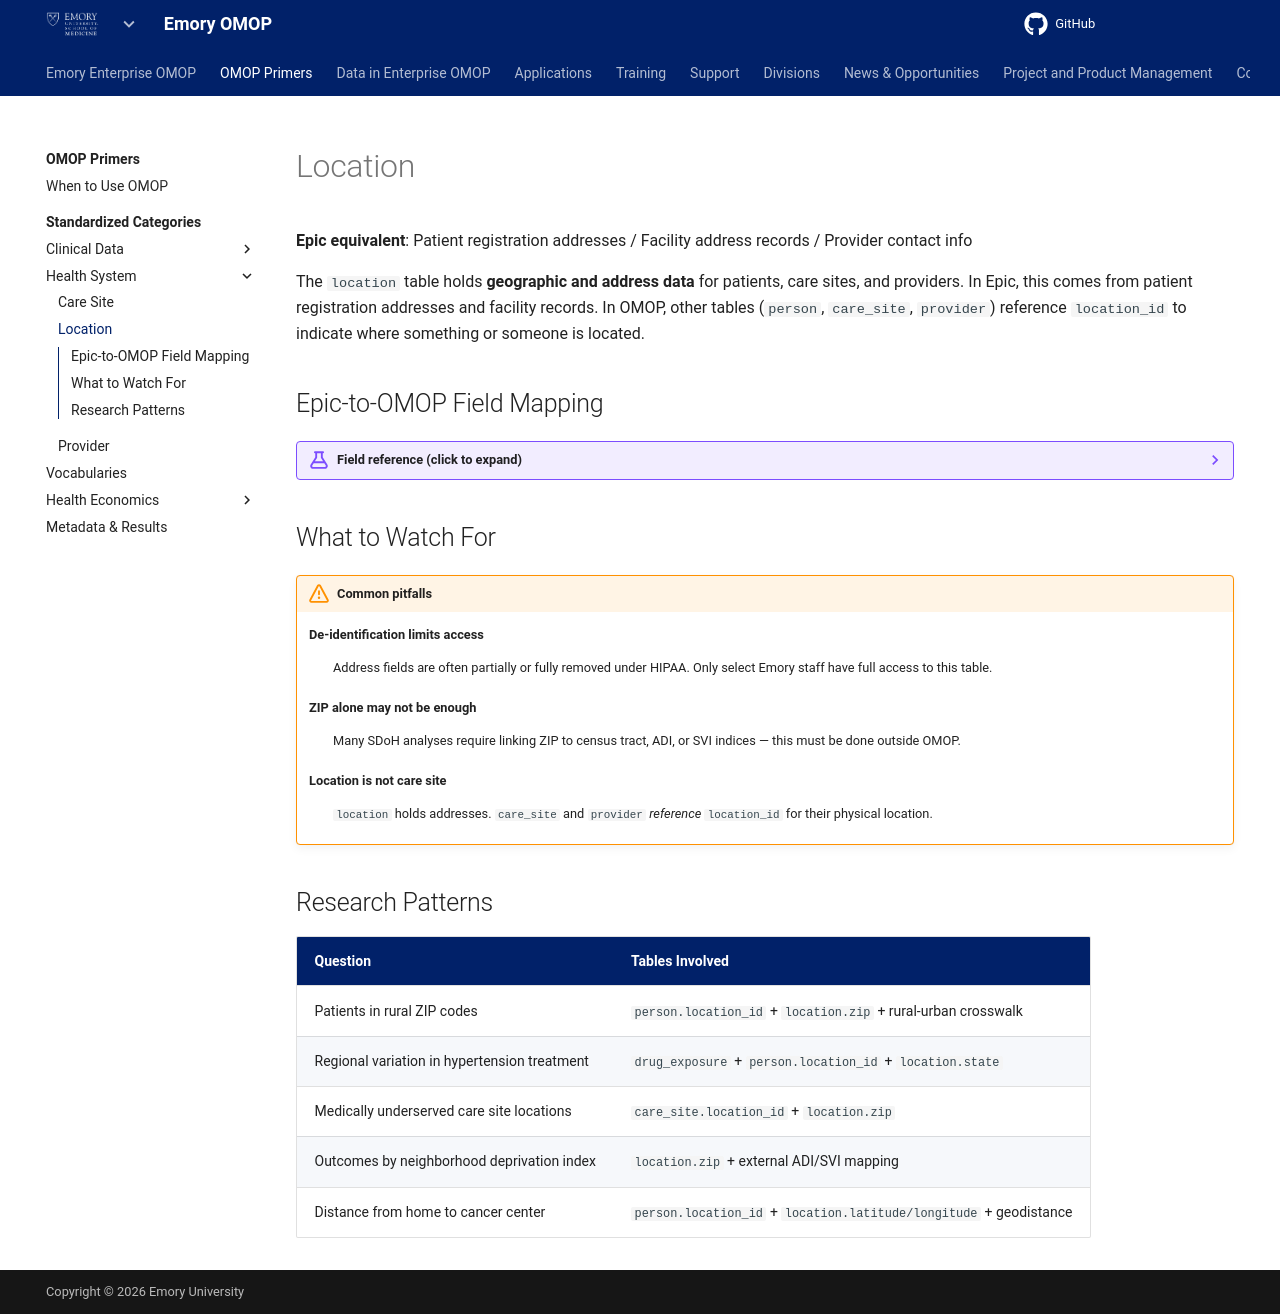

repository: Emory-OMOP/info · page: OMOP Primers/Standardized Categories/Health System/Location/index.html · generator: mkdocs

---
hide:
  - footer
title: Location
---

# Location

**Epic equivalent**: Patient registration addresses / Facility address records / Provider contact info

The `location` table holds **geographic and address data** for patients, care sites, and providers. In Epic, this comes from patient registration addresses and facility records. In OMOP, other tables (`person`, `care_site`, `provider`) reference `location_id` to indicate where something or someone is located.

## Epic-to-OMOP Field Mapping

??? example "Field reference (click to expand)"

    | OMOP Field | Epic Equivalent | What It Captures |
    |---|---|---|
    | `location_id` | Address ID | Unique identifier |
    | `address_1`, `address_2` | Street address | Typically suppressed in de-identified datasets |
    | `city` | City | City name |
    | `state` | State | State/province code (e.g., "GA") |
    | `zip` | ZIP / postal code | 5- or 9-digit code |
    | `county` | County | May be derived from ZIP |
    | `location_source_value` | Original address ID | Local ID from the source system |
    | `country_concept_id` | Country | OMOP concept for country |
    | `latitude`, `longitude` | Geo-coordinates | For geospatial analysis (not always populated) |

## What to Watch For

!!! warning "Common pitfalls"

    **De-identification limits access**
    :   Address fields are often partially or fully removed under HIPAA. Only select Emory staff have full access to this table.

    **ZIP alone may not be enough**
    :   Many SDoH analyses require linking ZIP to census tract, ADI, or SVI indices — this must be done outside OMOP.

    **Location is not care site**
    :   `location` holds addresses. `care_site` and `provider` *reference* `location_id` for their physical location.

## Research Patterns

| Question | Tables Involved |
|---|---|
| Patients in rural ZIP codes | `person.location_id` + `location.zip` + rural-urban crosswalk |
| Regional variation in hypertension treatment | `drug_exposure` + `person.location_id` + `location.state` |
| Medically underserved care site locations | `care_site.location_id` + `location.zip` |
| Outcomes by neighborhood deprivation index | `location.zip` + external ADI/SVI mapping |
| Distance from home to cancer center | `person.location_id` + `location.latitude/longitude` + geodistance |
